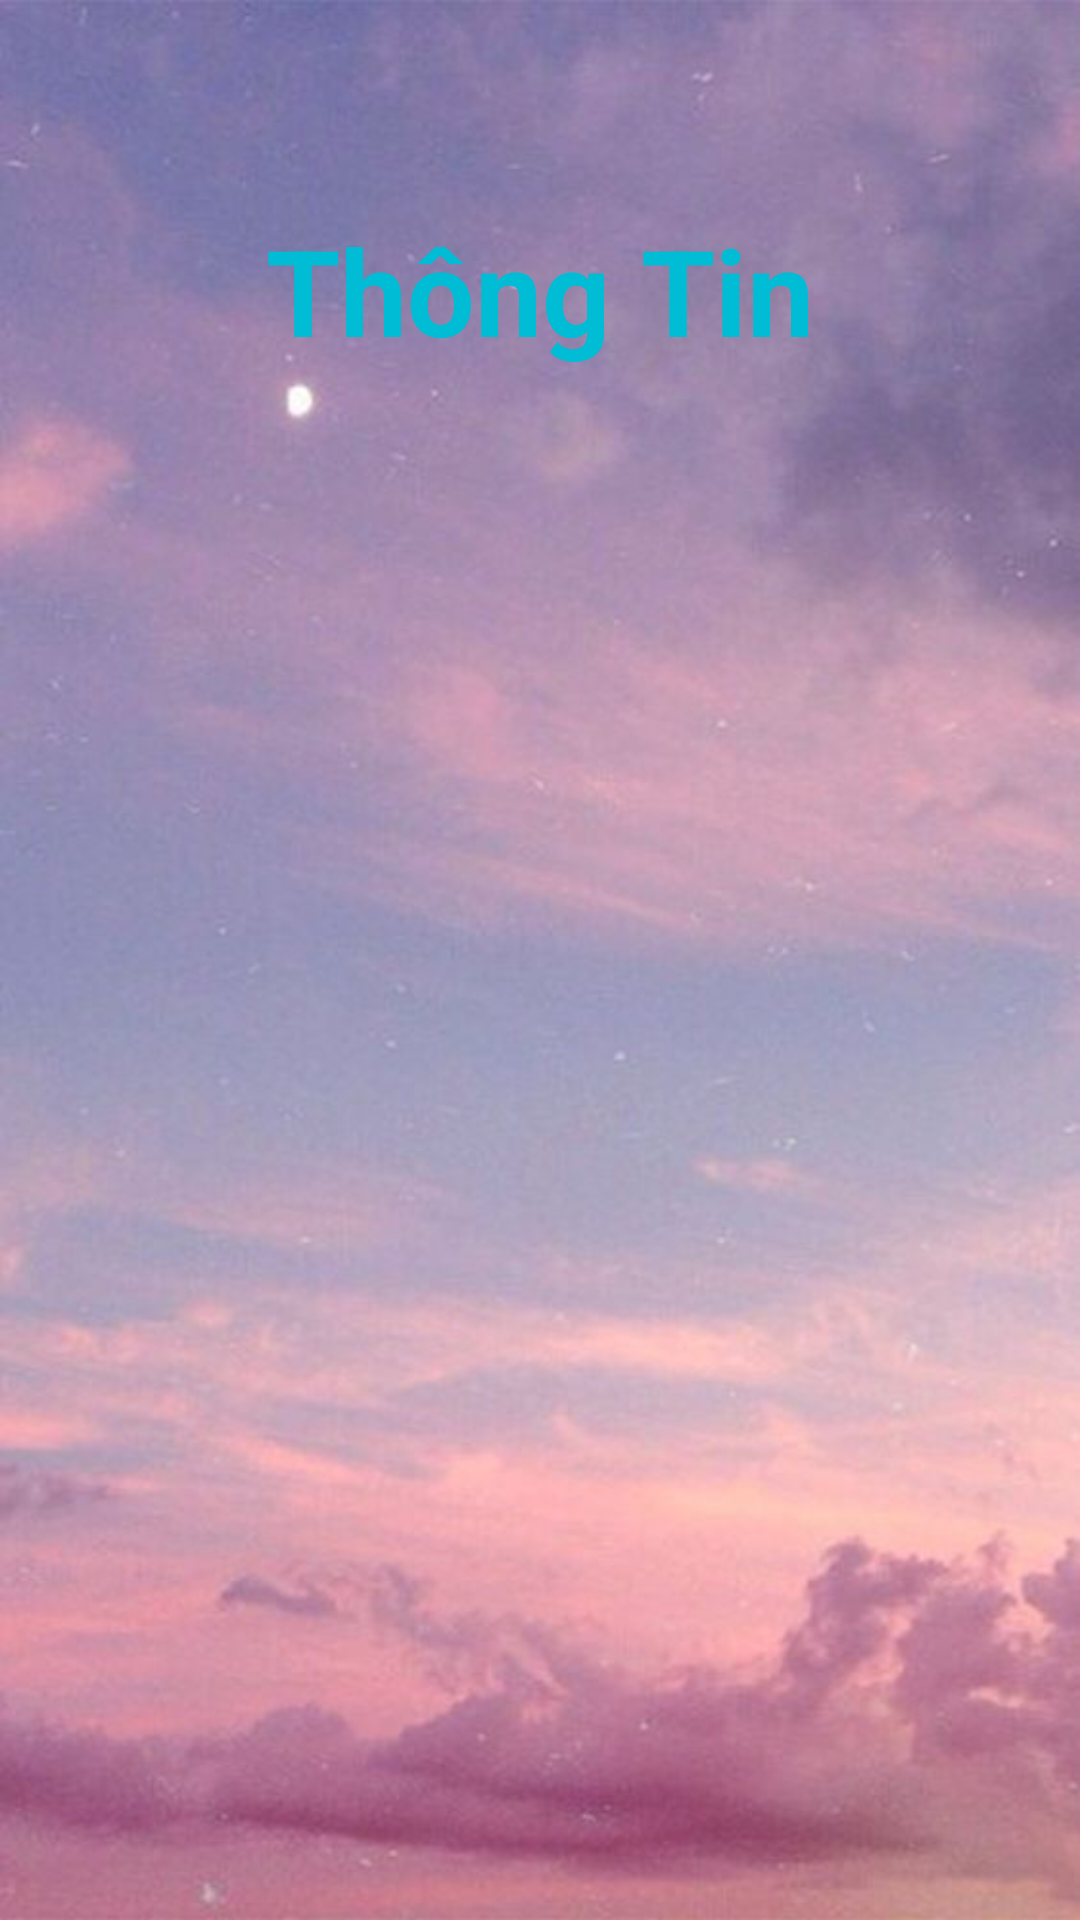

This screen was rendered from an Android layout file. Write that file and the resources it references.
<!-- AndroidManifest.xml: application theme Theme.App_Doc_Truyen_Tranh -->
<!-- res/layout/activity_thong_tin.xml -->
<?xml version="1.0" encoding="utf-8"?>
<LinearLayout xmlns:android="http://schemas.android.com/apk/res/android"
    xmlns:app="http://schemas.android.com/apk/res-auto"
    xmlns:tools="http://schemas.android.com/tools"
    android:layout_width="match_parent"
    android:layout_height="match_parent"
    android:orientation="vertical"
    tools:context=".ThongTinActivity"
    android:background="@drawable/thongtin">
    <RelativeLayout
        android:layout_width="match_parent"
        android:layout_height="60dp"
        android:background="#00363F44"
        android:gravity="right">

        <Button
            android:id="@+id/btnBack"
            android:layout_width="60dp"
            android:layout_height="match_parent"
            android:layout_alignParentLeft="true"
            android:background="#00B30033"
            android:padding="15dp"
            app:icon="@drawable/bg_back"
            app:tint="#fff" />
    </RelativeLayout>
    <TextView
        android:layout_marginTop="10dp"
        android:textColor="#00BCD4"
        android:textStyle="bold"
        android:layout_gravity="center"
        android:textSize="40sp"
        android:text="Thông Tin"
        android:layout_width="wrap_content"
        android:layout_height="wrap_content"></TextView>
    <TextView
        android:id="@+id/textviewthongtin"
        android:padding="20dp"
        android:text=""
        android:textSize="25sp"
        android:layout_marginTop="20dp"
        android:layout_width="match_parent"
        android:layout_height="match_parent"></TextView>

</LinearLayout>
<!-- resources referenced by this layout -->
<resources>
  <!-- drawable thongtin: jpg bitmap (drawable-v24, 40749 bytes) -->
  <style name="Theme.App_Doc_Truyen_Tranh" parent="Theme.MaterialComponents.DayNight.NoActionBar">
          
          <item name="colorPrimary">@color/purple_500</item>
          <item name="colorPrimaryVariant">@color/purple_700</item>
          <item name="colorOnPrimary">@color/white</item>
          
          <item name="colorSecondary">@color/teal_200</item>
          <item name="colorSecondaryVariant">@color/teal_700</item>
          <item name="colorOnSecondary">@color/black</item>
          
          <item name="android:statusBarColor" tools:targetApi="l">?attr/colorPrimaryVariant</item>
          
      </style>
  <!-- not gathered from this repository: default colours our renderer supplied (Android Studio template values) -->
  <color name="purple_500">#FF6200EE</color>
  <color name="purple_700">#FF3700B3</color>
  <color name="teal_200">#FF03DAC5</color>
  <color name="teal_700">#FF018786</color>
  <color name="black">#FF000000</color>
  <color name="white">#FFFFFFFF</color>
</resources>
